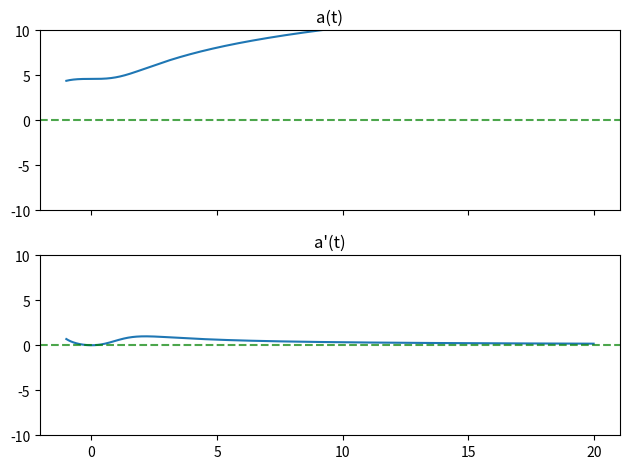

The script that saved this image:
#refer prob33.txt

import numpy as np 
import seaborn as sns 
import matplotlib.pyplot as plt 

def g(x,derv=False):
    if derv:
        return 1/x
    return np.log(x) 

def h(x, derv=False):
    if derv:
        return 4*(x**3) + 60*(x**2)
    return (x**4) + (20*(x**3) + 100)

def f(x, derv=False):
    if derv:
        return g(h(x),True)*h(x,True) 
    return g(h(x))

def visualize(start,stop,spacing,trim=(-10,10)):
    xs = np.arange(start,stop,spacing) 
    y_dervs = f(xs, True) 
    y_origs = f(xs) 

    sign_changes = np.where(np.diff(np.sign(y_dervs)))[0] 
    print(xs[sign_changes]) 

    trim1,trim2 = trim 

    fg, (ax1, ax2) = plt.subplots(2,1,sharex=True) 
    sns.lineplot(x=xs, y=y_origs, ax=ax1) 
    ax1.set_title("a(t)") 
    ax1.set_ylim(trim1,trim2) 
    for cx in xs[sign_changes]:
        ax1.axvline(cx, color='red', linestyle='--', alpha=0.7) 
    ax1.axhline(0, color='green', linestyle='--', alpha=0.7) 

    sns.lineplot(x=xs, y=y_dervs, ax=ax2) 
    ax2.set_title("a'(t)")
    ax2.set_ylim(trim1,trim2) 
    
    for cx in xs[sign_changes]:
        ax2.axvline(cx, color='red', linestyle='--', alpha=0.7) 
    ax2.axhline(0,color='green',linestyle='--',alpha=0.7)
    
    plt.tight_layout() 
    plt.show()

visualize(-1,20,0.01)
